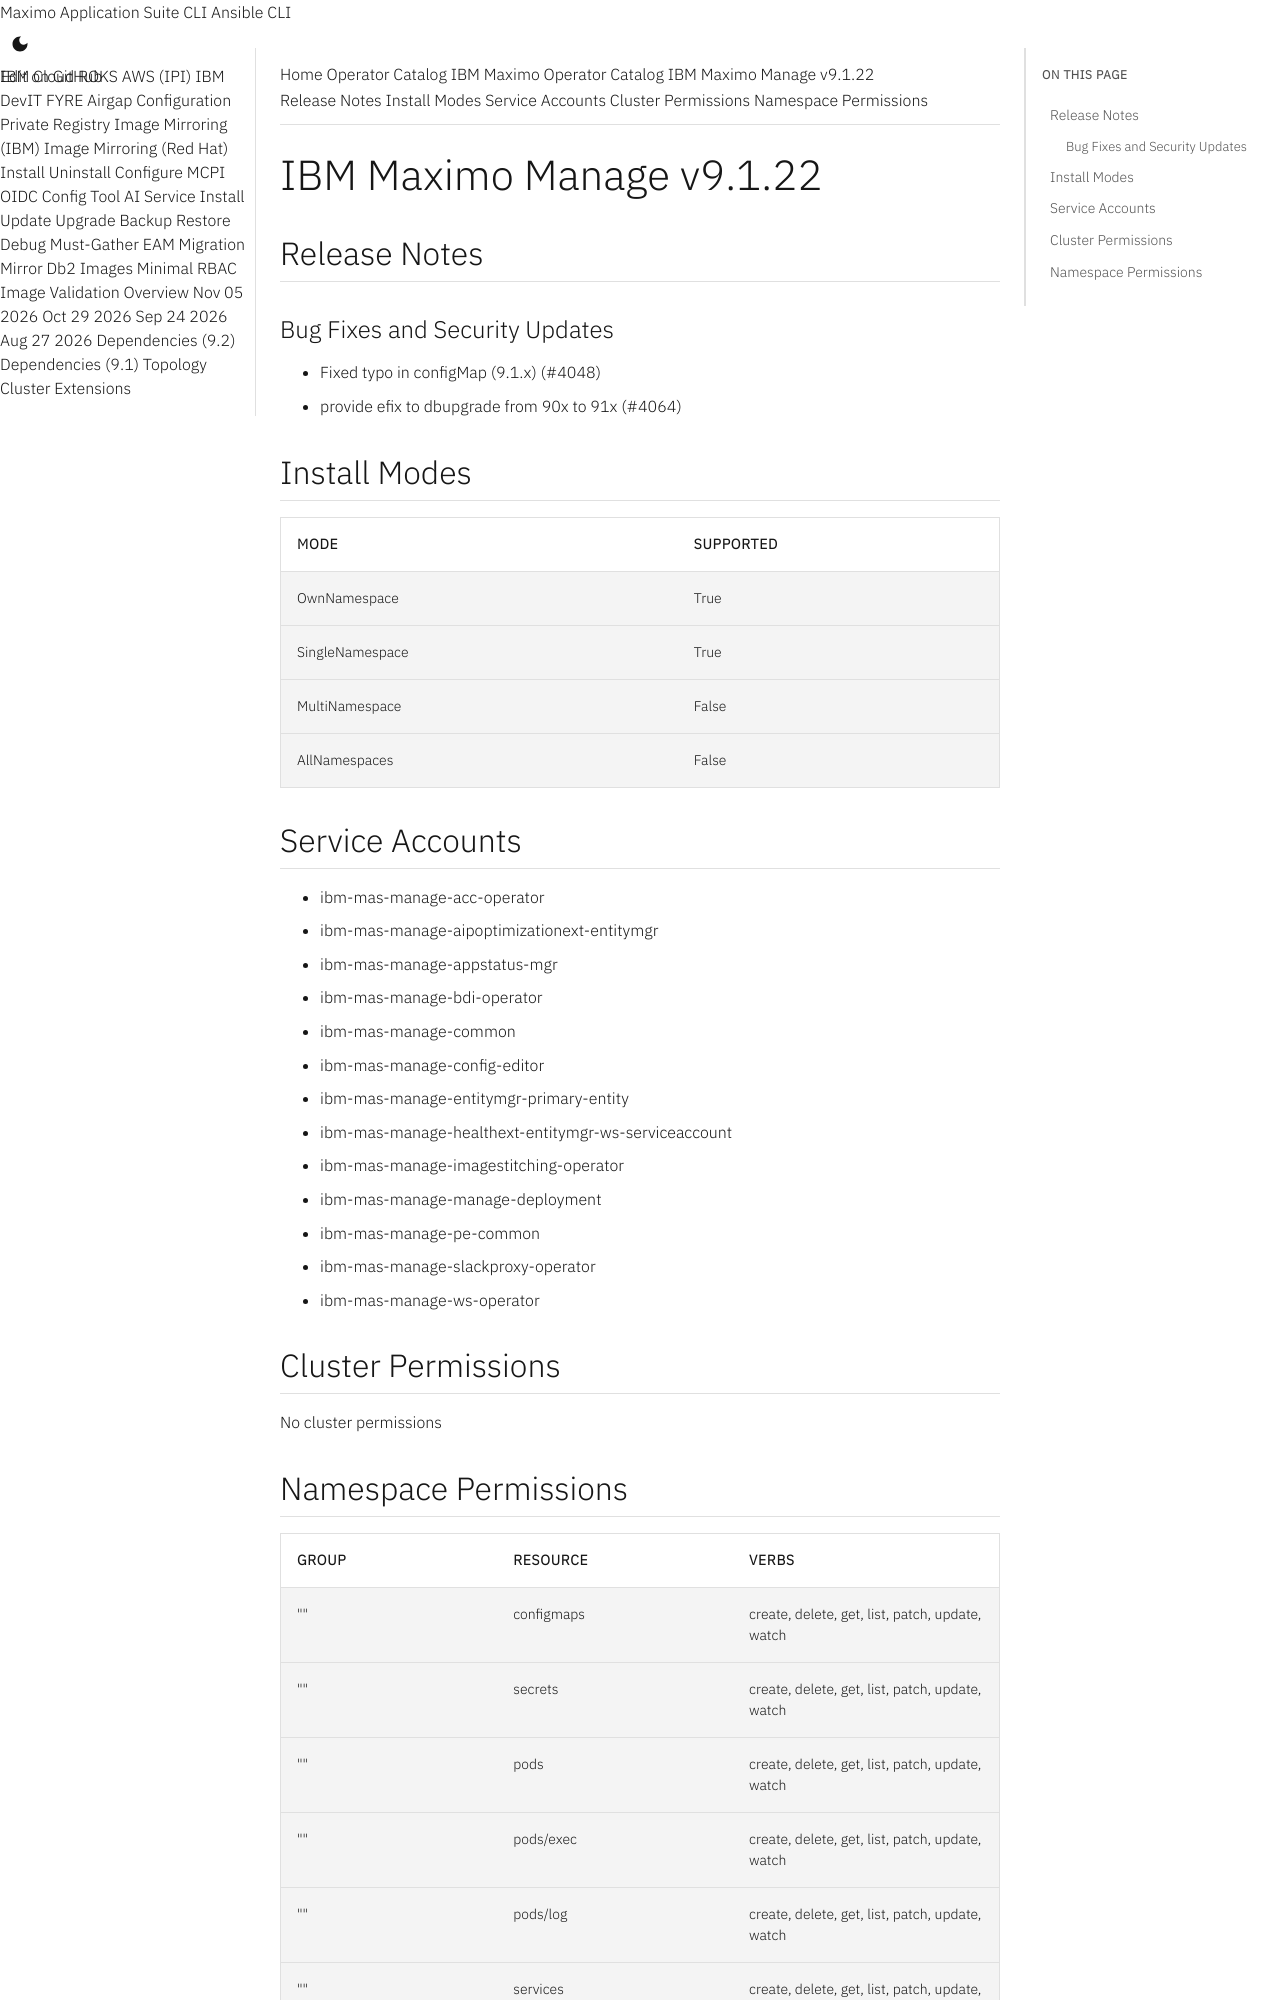

repository: ibm-mas/cli · page: catalogs/packages/ibm-mas-manage/9.1.22/index.html · generator: mkdocs

extra_breadcrumb_title_1: Operator Catalog
extra_breadcrumb_title_2: IBM Maximo Operator Catalog
extra_breadcrumb_url_2: ../../../
nav_title: Operator Catalog

IBM Maximo Manage v9.1.22
================================================================================

Release Notes
--------------------------------------------------------------------------------
### Bug Fixes and Security Updates
- Fixed typo in configMap (9.1.x) (#4048)
- provide efix to dbupgrade from 90x to 91x (#4064)

Install Modes
--------------------------------------------------------------------------------
| Mode                 | Supported |
| :------------------- | :-------- |
| OwnNamespace         | True      |
| SingleNamespace      | True      |
| MultiNamespace       | False     |
| AllNamespaces        | False     |

Service Accounts
--------------------------------------------------------------------------------
- ibm-mas-manage-acc-operator
- ibm-mas-manage-aipoptimizationext-entitymgr
- ibm-mas-manage-appstatus-mgr
- ibm-mas-manage-bdi-operator
- ibm-mas-manage-common
- ibm-mas-manage-config-editor
- ibm-mas-manage-entitymgr-primary-entity
- ibm-mas-manage-healthext-entitymgr-ws-serviceaccount
- ibm-mas-manage-imagestitching-operator
- ibm-mas-manage-manage-deployment
- ibm-mas-manage-pe-common
- ibm-mas-manage-slackproxy-operator
- ibm-mas-manage-ws-operator

Cluster Permissions
--------------------------------------------------------------------------------
No cluster permissions
